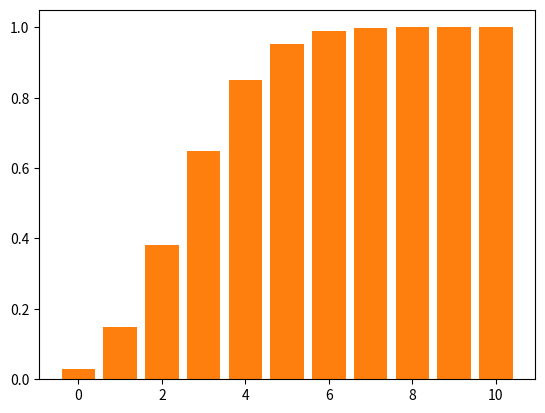

Write the Python code that produced this figure.
import numpy as np 
import matplotlib.pyplot as plt
import scipy as sp
from scipy import stats

# 이항분포 생성
n, p = 10, 0.3
stat_bin = sp.stats.binom(n,p)

# 그리기
fig, ax = plt.subplots()
x_axis = np.arange(n + 1) 
plt.bar(x_axis, stat_bin.pmf(x_axis))

##
plt.show()
fig.savefig("pmf_plot.png")

# 이항분포cdf
x_axis = np.arange(n + 1) 
plt.bar(x_axis, stat_bin.cdf(x_axis))

##
plt.show()
fig.savefig("cdf_plot.png")

# 랜덤표본 추출
## seed 설정 seed = 0 
np.random.seed(seed=0)

## 랜덤 샘플 추출
random_bin = np.random.binomial(n=10,p=0.3,size=50)
print(random_bin)
## 평균계산
bin_mean = np.mean(random_bin)
print(bin_mean)